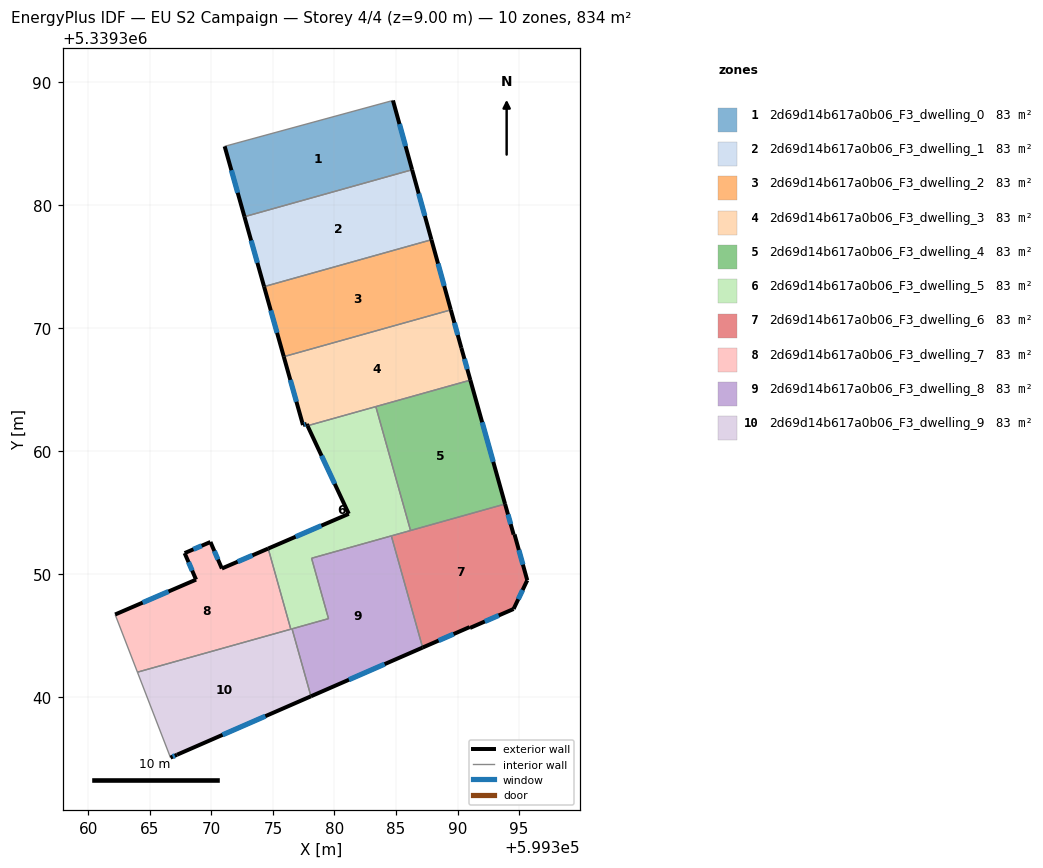
=== STOREY PLAN SPEC (per zone: floor XY polygon, exterior-wall plan segments, windows/doors) ===
zone 1: 2d69d14b617a0b06_F3_dwelling_0  (83.4 m²)
  floor: (599384.75, 5339388.50) (599386.31, 5339382.87) (599372.69, 5339379.06) (599371.08, 5339384.78)
  exterior wall: (599371.08, 5339384.78) – (599372.69, 5339379.06)  [5.9 m]
    window: (599371.63, 5339382.83) – (599372.14, 5339381.00)  [1.8 m²]
  exterior wall: (599386.31, 5339382.87) – (599384.75, 5339388.50)  [5.8 m]
    window: (599385.78, 5339384.79) – (599385.28, 5339386.59)  [1.8 m²]
  interior walls: 2
zone 2: 2d69d14b617a0b06_F3_dwelling_1  (83.4 m²)
  floor: (599386.31, 5339382.87) (599387.88, 5339377.19) (599374.28, 5339373.38) (599372.69, 5339379.06)
  exterior wall: (599372.69, 5339379.06) – (599374.28, 5339373.38)  [5.9 m]
    window: (599373.23, 5339377.12) – (599373.74, 5339375.31)  [1.8 m²]
  exterior wall: (599387.88, 5339377.19) – (599386.31, 5339382.87)  [5.9 m]
    window: (599387.35, 5339379.12) – (599386.84, 5339380.94)  [1.8 m²]
  interior walls: 2
zone 3: 2d69d14b617a0b06_F3_dwelling_2  (83.4 m²)
  floor: (599387.88, 5339377.19) (599389.45, 5339371.49) (599375.88, 5339367.69) (599374.28, 5339373.38)
  exterior wall: (599374.28, 5339373.38) – (599375.88, 5339367.69)  [5.9 m]
    window: (599374.83, 5339371.44) – (599375.34, 5339369.62)  [1.8 m²]
  exterior wall: (599389.45, 5339371.49) – (599387.88, 5339377.19)  [5.9 m]
    window: (599388.92, 5339373.43) – (599388.42, 5339375.25)  [1.8 m²]
  interior walls: 2
zone 4: 2d69d14b617a0b06_F3_dwelling_3  (83.4 m²)
  floor: (599389.45, 5339371.49) (599390.31, 5339368.39) (599391.04, 5339365.78) (599377.81, 5339362.07) (599377.74, 5339362.22) (599377.44, 5339362.13) (599375.88, 5339367.69)
  exterior wall: (599377.44, 5339362.13) – (599377.74, 5339362.22)  [0.3 m]
    window: (599377.55, 5339362.16) – (599377.64, 5339362.19)  [0.1 m²]
  exterior wall: (599375.88, 5339367.69) – (599377.44, 5339362.13)  [5.8 m]
    window: (599376.41, 5339365.80) – (599376.91, 5339364.02)  [1.8 m²]
  exterior wall: (599390.31, 5339368.39) – (599389.45, 5339371.49)  [3.2 m]
    window: (599390.02, 5339369.45) – (599389.75, 5339370.44)  [1.0 m²]
  exterior wall: (599391.04, 5339365.78) – (599390.31, 5339368.39)  [2.7 m]
    window: (599390.79, 5339366.67) – (599390.56, 5339367.51)  [0.8 m²]
  exterior wall: (599377.74, 5339362.22) – (599377.81, 5339362.07)  [0.2 m]
  interior walls: 3
zone 5: 2d69d14b617a0b06_F3_dwelling_4  (83.4 m²)
  floor: (599391.04, 5339365.78) (599393.86, 5339355.71) (599386.18, 5339353.56) (599383.36, 5339363.63)
  exterior wall: (599393.86, 5339355.71) – (599391.04, 5339365.78)  [10.5 m]
    window: (599392.90, 5339359.14) – (599392.00, 5339362.35)  [3.2 m²]
  interior walls: 3
zone 6: 2d69d14b617a0b06_F3_dwelling_5  (83.4 m²)
  floor: (599383.36, 5339363.63) (599386.18, 5339353.56) (599378.14, 5339351.31) (599379.52, 5339346.40) (599376.45, 5339345.54) (599374.62, 5339352.10) (599381.16, 5339354.92) (599377.81, 5339362.07)
  exterior wall: (599381.16, 5339354.92) – (599374.62, 5339352.10)  [7.1 m]
    window: (599378.94, 5339353.96) – (599376.85, 5339353.06)  [2.2 m²]
  exterior wall: (599377.81, 5339362.07) – (599381.16, 5339354.92)  [7.9 m]
    window: (599378.95, 5339359.64) – (599380.02, 5339357.35)  [2.4 m²]
  interior walls: 8
zone 7: 2d69d14b617a0b06_F3_dwelling_6  (83.4 m²)
  floor: (599393.86, 5339355.71) (599394.56, 5339353.23) (599394.63, 5339353.25) (599395.67, 5339349.52) (599394.56, 5339347.19) (599391.01, 5339345.64) (599390.98, 5339345.71) (599387.16, 5339344.05) (599384.62, 5339353.12)
  exterior wall: (599394.56, 5339353.23) – (599393.86, 5339355.71)  [2.6 m]
    window: (599394.32, 5339354.08) – (599394.10, 5339354.87)  [0.8 m²]
  exterior wall: (599394.63, 5339353.25) – (599394.56, 5339353.23)  [0.1 m]
  exterior wall: (599395.67, 5339349.52) – (599394.63, 5339353.25)  [3.9 m]
    window: (599395.31, 5339350.79) – (599394.98, 5339351.98)  [1.2 m²]
  exterior wall: (599394.56, 5339347.19) – (599395.67, 5339349.52)  [2.6 m]
    window: (599394.93, 5339347.98) – (599395.29, 5339348.73)  [0.8 m²]
  exterior wall: (599391.01, 5339345.64) – (599394.56, 5339347.19)  [3.9 m]
    window: (599392.22, 5339346.17) – (599393.35, 5339346.66)  [1.2 m²]
  exterior wall: (599390.98, 5339345.71) – (599391.01, 5339345.64)  [0.1 m]
  exterior wall: (599387.16, 5339344.05) – (599390.98, 5339345.71)  [4.2 m]
    window: (599388.46, 5339344.62) – (599389.68, 5339345.15)  [1.3 m²]
  interior walls: 3
zone 8: 2d69d14b617a0b06_F3_dwelling_7  (83.4 m²)
  floor: (599374.62, 5339352.10) (599376.45, 5339345.54) (599363.99, 5339342.05) (599362.18, 5339346.74) (599368.76, 5339349.57) (599367.83, 5339351.73) (599369.93, 5339352.63) (599370.85, 5339350.47)
  exterior wall: (599369.93, 5339352.63) – (599367.83, 5339351.73)  [2.3 m]
    window: (599369.21, 5339352.32) – (599368.54, 5339352.03)  [0.7 m²]
  exterior wall: (599370.85, 5339350.47) – (599369.93, 5339352.63)  [2.3 m]
    window: (599370.54, 5339351.21) – (599370.24, 5339351.90)  [0.7 m²]
  exterior wall: (599374.62, 5339352.10) – (599370.85, 5339350.47)  [4.1 m]
    window: (599373.34, 5339351.54) – (599372.13, 5339351.03)  [1.3 m²]
  exterior wall: (599368.76, 5339349.57) – (599362.18, 5339346.74)  [7.2 m]
    window: (599366.52, 5339348.61) – (599364.42, 5339347.70)  [2.2 m²]
  exterior wall: (599367.83, 5339351.73) – (599368.76, 5339349.57)  [2.3 m]
    window: (599368.14, 5339350.99) – (599368.44, 5339350.30)  [0.7 m²]
  interior walls: 3
zone 9: 2d69d14b617a0b06_F3_dwelling_8  (83.4 m²)
  floor: (599384.62, 5339353.12) (599387.16, 5339344.05) (599378.09, 5339340.09) (599376.56, 5339345.57) (599379.52, 5339346.40) (599378.14, 5339351.31)
  exterior wall: (599378.09, 5339340.09) – (599387.16, 5339344.05)  [9.9 m]
    window: (599381.18, 5339341.44) – (599384.08, 5339342.70)  [3.0 m²]
  interior walls: 5
zone 10: 2d69d14b617a0b06_F3_dwelling_9  (83.4 m²)
  floor: (599376.56, 5339345.57) (599378.09, 5339340.09) (599367.21, 5339335.34) (599366.68, 5339335.11) (599363.99, 5339342.05)
  exterior wall: (599367.21, 5339335.34) – (599378.09, 5339340.09)  [11.9 m]
    window: (599370.91, 5339336.96) – (599374.39, 5339338.48)  [3.6 m²]
  exterior wall: (599366.68, 5339335.11) – (599367.21, 5339335.34)  [0.6 m]
    window: (599366.86, 5339335.19) – (599367.03, 5339335.26)  [0.2 m²]
  interior walls: 4

=== DERIVED (storey summary) ===
Building: EU S2 Campaign
Storey: 4 of 4  (floor level z = 9.00 m)
Storey gross floor area: 833.9 m²
Zones on this storey: 10
  - 2d69d14b617a0b06_F3_dwelling_0: floor 83.4 m²; exterior wall 11.8 m (35.3 m²); 2 window(s) 3.6 m²; WWR 10.2%
  - 2d69d14b617a0b06_F3_dwelling_1: floor 83.4 m²; exterior wall 11.8 m (35.4 m²); 2 window(s) 3.6 m²; WWR 10.2%
  - 2d69d14b617a0b06_F3_dwelling_2: floor 83.4 m²; exterior wall 11.8 m (35.5 m²); 2 window(s) 3.6 m²; WWR 10.2%
  - 2d69d14b617a0b06_F3_dwelling_3: floor 83.4 m²; exterior wall 12.2 m (36.5 m²); 4 window(s) 3.7 m²; WWR 10.1%
  - 2d69d14b617a0b06_F3_dwelling_4: floor 83.4 m²; exterior wall 10.5 m (31.4 m²); 1 window(s) 3.2 m²; WWR 10.2%
  - 2d69d14b617a0b06_F3_dwelling_5: floor 83.4 m²; exterior wall 15.0 m (45.1 m²); 2 window(s) 4.6 m²; WWR 10.2%
  - 2d69d14b617a0b06_F3_dwelling_6: floor 83.4 m²; exterior wall 17.2 m (51.6 m²); 5 window(s) 5.2 m²; WWR 10.1%
  - 2d69d14b617a0b06_F3_dwelling_7: floor 83.4 m²; exterior wall 18.2 m (54.7 m²); 5 window(s) 5.6 m²; WWR 10.2%
  - 2d69d14b617a0b06_F3_dwelling_8: floor 83.4 m²; exterior wall 9.9 m (29.7 m²); 1 window(s) 3.0 m²; WWR 10.2%
  - 2d69d14b617a0b06_F3_dwelling_9: floor 83.4 m²; exterior wall 12.5 m (37.4 m²); 2 window(s) 3.8 m²; WWR 10.2%
Zone adjacency (shared interzone walls):
  - 2d69d14b617a0b06_F3_dwelling_0 ↔ 2d69d14b617a0b06_F3_dwelling_1
  - 2d69d14b617a0b06_F3_dwelling_1 ↔ 2d69d14b617a0b06_F3_dwelling_2
  - 2d69d14b617a0b06_F3_dwelling_2 ↔ 2d69d14b617a0b06_F3_dwelling_3
  - 2d69d14b617a0b06_F3_dwelling_3 ↔ 2d69d14b617a0b06_F3_dwelling_4
  - 2d69d14b617a0b06_F3_dwelling_3 ↔ 2d69d14b617a0b06_F3_dwelling_5
  - 2d69d14b617a0b06_F3_dwelling_4 ↔ 2d69d14b617a0b06_F3_dwelling_5
  - 2d69d14b617a0b06_F3_dwelling_4 ↔ 2d69d14b617a0b06_F3_dwelling_6
  - 2d69d14b617a0b06_F3_dwelling_5 ↔ 2d69d14b617a0b06_F3_dwelling_6
  - 2d69d14b617a0b06_F3_dwelling_5 ↔ 2d69d14b617a0b06_F3_dwelling_7
  - 2d69d14b617a0b06_F3_dwelling_5 ↔ 2d69d14b617a0b06_F3_dwelling_8
  - 2d69d14b617a0b06_F3_dwelling_5 ↔ 2d69d14b617a0b06_F3_dwelling_9
  - 2d69d14b617a0b06_F3_dwelling_6 ↔ 2d69d14b617a0b06_F3_dwelling_8
  - 2d69d14b617a0b06_F3_dwelling_7 ↔ 2d69d14b617a0b06_F3_dwelling_9
  - 2d69d14b617a0b06_F3_dwelling_8 ↔ 2d69d14b617a0b06_F3_dwelling_9